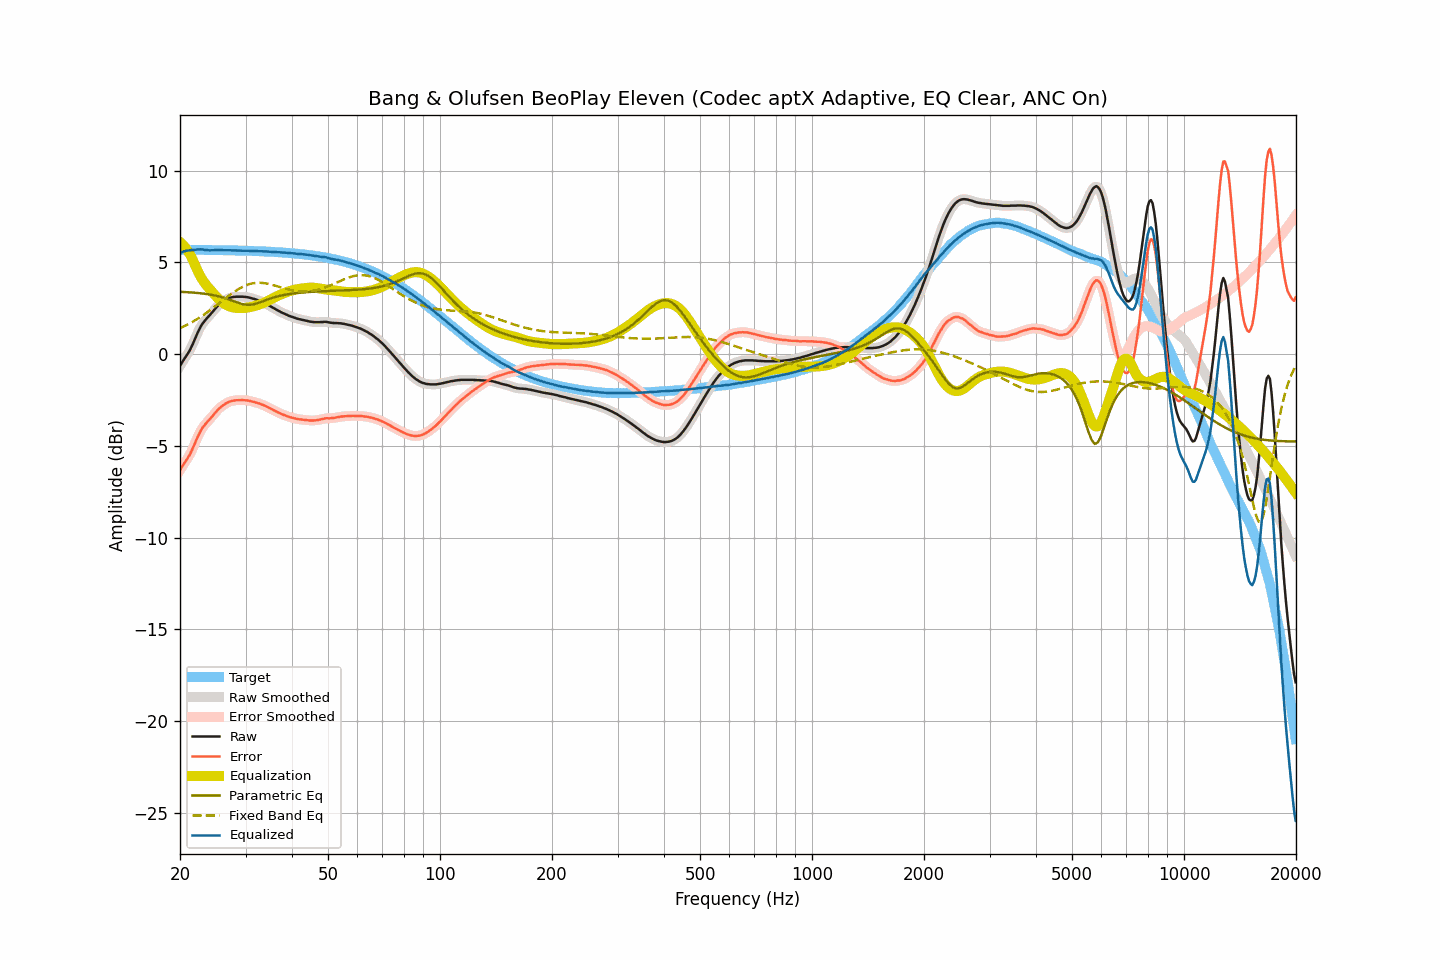

The file beside this chart, header and first rows:
frequency, raw, smoothed, error, error_smoothed, equalization, parametric_eq, fixed_band_eq, equalized_raw, equalized_smoothed, target
20.00, -0.65, -0.65, -6.34, -6.33, 6.10, 3.39, 1.41, 5.45, 5.46, 5.69
20.20, -0.49, -0.50, -6.18, -6.19, 6.03, 3.39, 1.45, 5.53, 5.52, 5.68
20.40, -0.35, -0.36, -6.04, -6.04, 5.94, 3.38, 1.49, 5.58, 5.58, 5.68
20.61, -0.23, -0.22, -5.91, -5.90, 5.83, 3.38, 1.53, 5.61, 5.61, 5.68
20.81, -0.09, -0.09, -5.77, -5.78, 5.72, 3.37, 1.58, 5.63, 5.63, 5.68
21.02, 0.05, 0.04, -5.64, -5.64, 5.59, 3.37, 1.62, 5.64, 5.64, 5.68
21.23, 0.19, 0.20, -5.49, -5.48, 5.46, 3.36, 1.67, 5.64, 5.65, 5.68
21.44, 0.37, 0.37, -5.31, -5.31, 5.31, 3.36, 1.72, 5.68, 5.67, 5.68
21.66, 0.55, 0.56, -5.13, -5.12, 5.11, 3.35, 1.77, 5.67, 5.67, 5.68
21.87, 0.76, 0.76, -4.92, -4.92, 4.91, 3.34, 1.82, 5.67, 5.68, 5.68
22.09, 0.97, 0.97, -4.71, -4.71, 4.72, 3.34, 1.87, 5.69, 5.68, 5.68
22.31, 1.17, 1.17, -4.51, -4.51, 4.53, 3.33, 1.93, 5.70, 5.70, 5.68
22.54, 1.34, 1.35, -4.33, -4.33, 4.35, 3.32, 1.98, 5.70, 5.70, 5.68
22.76, 1.52, 1.51, -4.16, -4.16, 4.19, 3.31, 2.04, 5.71, 5.70, 5.68
22.99, 1.66, 1.65, -4.02, -4.02, 4.04, 3.30, 2.10, 5.70, 5.70, 5.67
23.22, 1.77, 1.77, -3.91, -3.90, 3.91, 3.29, 2.16, 5.68, 5.69, 5.67
23.45, 1.88, 1.88, -3.79, -3.80, 3.79, 3.28, 2.22, 5.67, 5.67, 5.67
23.69, 1.98, 1.97, -3.70, -3.70, 3.69, 3.27, 2.28, 5.66, 5.66, 5.67
23.92, 2.07, 2.07, -3.60, -3.60, 3.58, 3.25, 2.34, 5.65, 5.65, 5.67
24.16, 2.17, 2.17, -3.50, -3.50, 3.48, 3.24, 2.41, 5.65, 5.65, 5.67
24.40, 2.27, 2.27, -3.40, -3.40, 3.38, 3.22, 2.47, 5.65, 5.65, 5.67
24.65, 2.38, 2.38, -3.29, -3.29, 3.29, 3.21, 2.54, 5.66, 5.66, 5.67
24.89, 2.48, 2.48, -3.19, -3.19, 3.19, 3.19, 2.61, 5.67, 5.67, 5.67
25.14, 2.58, 2.58, -3.09, -3.09, 3.09, 3.17, 2.67, 5.67, 5.67, 5.66
25.39, 2.67, 2.67, -2.99, -3.00, 3.00, 3.15, 2.74, 5.67, 5.67, 5.66
25.65, 2.75, 2.75, -2.91, -2.92, 2.92, 3.12, 2.81, 5.67, 5.67, 5.66
25.91, 2.82, 2.82, -2.84, -2.84, 2.84, 3.10, 2.88, 5.66, 5.66, 5.66
26.16, 2.88, 2.88, -2.78, -2.78, 2.78, 3.08, 2.95, 5.66, 5.66, 5.66
26.43, 2.94, 2.94, -2.72, -2.72, 2.72, 3.05, 3.02, 5.65, 5.65, 5.66
26.69, 2.99, 2.99, -2.67, -2.67, 2.67, 3.02, 3.09, 5.66, 5.66, 5.65
26.96, 3.03, 3.03, -2.63, -2.62, 2.63, 2.99, 3.15, 5.65, 5.66, 5.65
27.23, 3.07, 3.06, -2.58, -2.59, 2.59, 2.96, 3.22, 5.66, 5.65, 5.65
27.50, 3.09, 3.09, -2.56, -2.56, 2.56, 2.93, 3.28, 5.65, 5.65, 5.65
27.77, 3.11, 3.11, -2.54, -2.54, 2.54, 2.89, 3.34, 5.65, 5.65, 5.65
28.05, 3.12, 3.12, -2.53, -2.53, 2.53, 2.86, 3.41, 5.64, 5.64, 5.65
28.33, 3.13, 3.13, -2.52, -2.52, 2.52, 2.83, 3.46, 5.64, 5.64, 5.64
28.62, 3.13, 3.13, -2.51, -2.51, 2.51, 2.80, 3.52, 5.64, 5.64, 5.64
28.90, 3.13, 3.13, -2.51, -2.51, 2.51, 2.77, 3.57, 5.63, 5.64, 5.64
29.19, 3.13, 3.13, -2.51, -2.51, 2.51, 2.74, 3.62, 5.63, 5.63, 5.64
29.48, 3.13, 3.12, -2.51, -2.51, 2.51, 2.72, 3.67, 5.64, 5.63, 5.63
29.78, 3.12, 3.12, -2.51, -2.51, 2.51, 2.70, 3.71, 5.63, 5.63, 5.63
30.08, 3.11, 3.11, -2.52, -2.52, 2.52, 2.69, 3.74, 5.63, 5.63, 5.63
30.38, 3.10, 3.10, -2.53, -2.53, 2.53, 2.68, 3.78, 5.63, 5.63, 5.63
30.68, 3.08, 3.08, -2.55, -2.55, 2.55, 2.68, 3.81, 5.62, 5.63, 5.62
30.99, 3.06, 3.06, -2.56, -2.56, 2.57, 2.69, 3.83, 5.62, 5.62, 5.62
31.30, 3.03, 3.03, -2.59, -2.59, 2.58, 2.70, 3.85, 5.61, 5.62, 5.62
31.61, 3.01, 3.00, -2.61, -2.61, 2.61, 2.72, 3.87, 5.61, 5.61, 5.61
31.93, 2.98, 2.98, -2.63, -2.63, 2.63, 2.74, 3.88, 5.61, 5.61, 5.61
32.24, 2.95, 2.95, -2.66, -2.66, 2.66, 2.76, 3.88, 5.60, 5.61, 5.61
32.57, 2.92, 2.92, -2.69, -2.69, 2.69, 2.79, 3.88, 5.60, 5.60, 5.60
32.89, 2.89, 2.88, -2.71, -2.72, 2.72, 2.82, 3.88, 5.60, 5.60, 5.60
33.22, 2.85, 2.85, -2.75, -2.75, 2.75, 2.86, 3.88, 5.60, 5.60, 5.60
33.55, 2.81, 2.81, -2.79, -2.78, 2.79, 2.89, 3.87, 5.59, 5.60, 5.59
33.89, 2.77, 2.76, -2.82, -2.82, 2.83, 2.92, 3.86, 5.59, 5.59, 5.59
34.23, 2.72, 2.72, -2.87, -2.87, 2.87, 2.96, 3.84, 5.59, 5.59, 5.58
34.57, 2.67, 2.67, -2.91, -2.91, 2.91, 2.99, 3.82, 5.58, 5.58, 5.58
34.92, 2.62, 2.62, -2.96, -2.96, 2.96, 3.02, 3.80, 5.57, 5.57, 5.58
35.27, 2.57, 2.57, -3.00, -3.00, 3.00, 3.05, 3.78, 5.57, 5.57, 5.57
35.62, 2.52, 2.52, -3.05, -3.05, 3.05, 3.08, 3.76, 5.57, 5.57, 5.57
35.97, 2.47, 2.47, -3.09, -3.10, 3.09, 3.10, 3.73, 5.56, 5.56, 5.56
... 635 more rows
